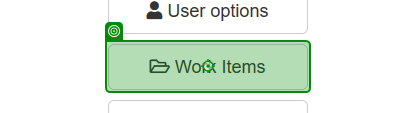
Task: Generate the Security Hash for each Client based on their personal information.
Workflow: Acme_ExtractEmployeeData

Step 1: click on 'Work Items'

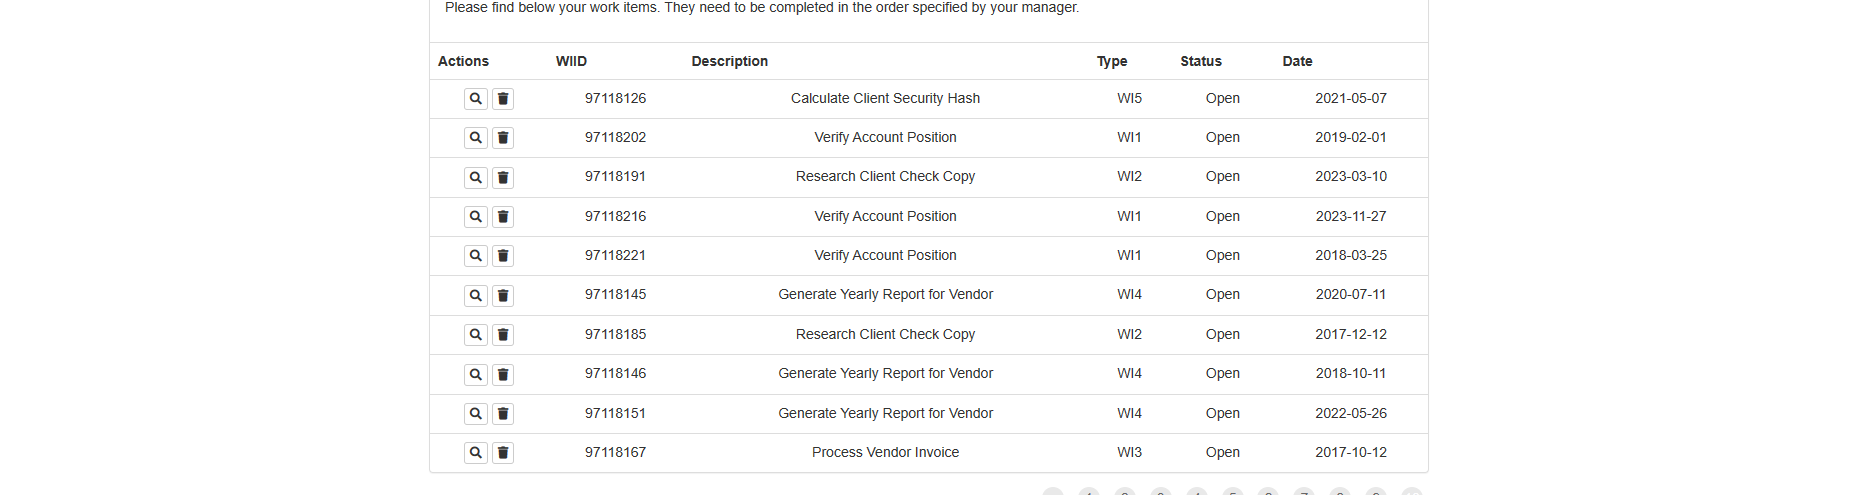
Step 2: get-text

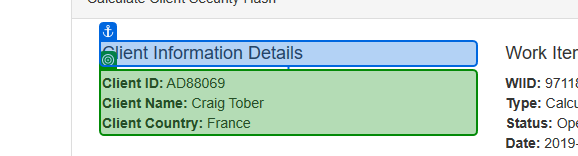
Step 3: get-text from 'Client Information'